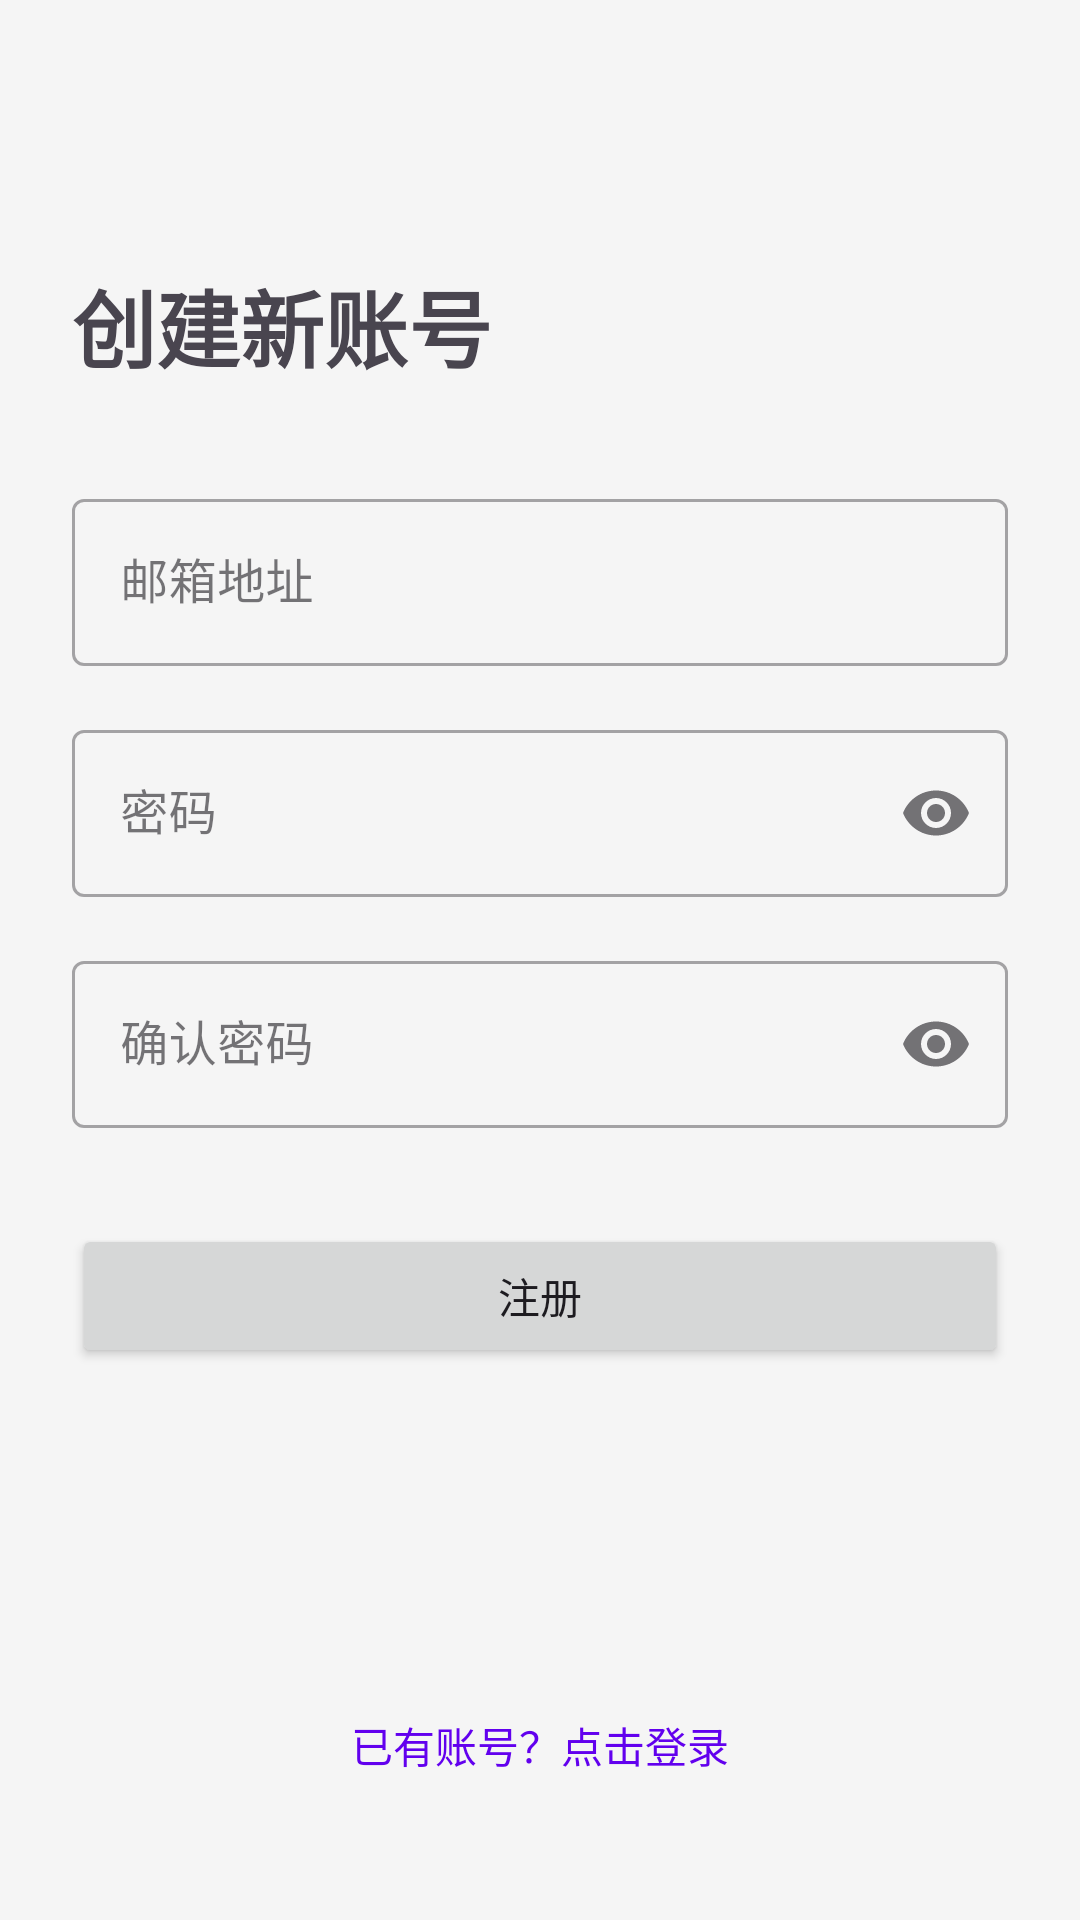

The Android layout XML behind this screen, and the referenced resources:
<!-- AndroidManifest.xml: application theme Theme.Persona -->
<!-- res/layout/fragment_sign_up.xml -->
<?xml version="1.0" encoding="utf-8"?>
<androidx.constraintlayout.widget.ConstraintLayout xmlns:android="http://schemas.android.com/apk/res/android"
    xmlns:app="http://schemas.android.com/apk/res-auto"
    xmlns:tools="http://schemas.android.com/tools"
    android:layout_width="match_parent"
    android:layout_height="match_parent"
    android:padding="24dp"
    tools:context=".features.auth.SignUpFragment">

    <TextView
        android:id="@+id/tv_title"
        android:layout_width="wrap_content"
        android:layout_height="wrap_content"
        android:layout_marginTop="64dp"
        android:text="创建新账号"
        android:textSize="28sp"
        android:textStyle="bold"
        app:layout_constraintStart_toStartOf="parent"
        app:layout_constraintTop_toTopOf="parent" />

    <com.google.android.material.textfield.TextInputLayout
        android:id="@+id/til_email"
        style="@style/Widget.MaterialComponents.TextInputLayout.OutlinedBox"
        android:layout_width="0dp"
        android:layout_height="wrap_content"
        android:layout_marginTop="32dp"
        android:hint="邮箱地址"
        app:layout_constraintEnd_toEndOf="parent"
        app:layout_constraintStart_toStartOf="parent"
        app:layout_constraintTop_toBottomOf="@id/tv_title">

        <com.google.android.material.textfield.TextInputEditText
            android:id="@+id/et_email"
            android:layout_width="match_parent"
            android:layout_height="wrap_content"
            android:inputType="textEmailAddress" />
    </com.google.android.material.textfield.TextInputLayout>

    <com.google.android.material.textfield.TextInputLayout
        android:id="@+id/til_password"
        style="@style/Widget.MaterialComponents.TextInputLayout.OutlinedBox"
        android:layout_width="0dp"
        android:layout_height="wrap_content"
        android:layout_marginTop="16dp"
        android:hint="密码"
        app:endIconMode="password_toggle"
        app:layout_constraintEnd_toEndOf="parent"
        app:layout_constraintStart_toStartOf="parent"
        app:layout_constraintTop_toBottomOf="@id/til_email">

        <com.google.android.material.textfield.TextInputEditText
            android:id="@+id/et_password"
            android:layout_width="match_parent"
            android:layout_height="wrap_content"
            android:inputType="textPassword" />
    </com.google.android.material.textfield.TextInputLayout>

    <com.google.android.material.textfield.TextInputLayout
        android:id="@+id/til_confirm_password"
        style="@style/Widget.MaterialComponents.TextInputLayout.OutlinedBox"
        android:layout_width="0dp"
        android:layout_height="wrap_content"
        android:layout_marginTop="16dp"
        android:hint="确认密码"
        app:endIconMode="password_toggle"
        app:layout_constraintEnd_toEndOf="parent"
        app:layout_constraintStart_toStartOf="parent"
        app:layout_constraintTop_toBottomOf="@id/til_password">

        <com.google.android.material.textfield.TextInputEditText
            android:id="@+id/et_confirm_password"
            android:layout_width="match_parent"
            android:layout_height="wrap_content"
            android:inputType="textPassword" />
    </com.google.android.material.textfield.TextInputLayout>

    <Button
        android:id="@+id/btn_sign_up"
        android:layout_width="0dp"
        android:layout_height="wrap_content"
        android:layout_marginTop="32dp"
        android:text="注册"
        app:layout_constraintEnd_toEndOf="parent"
        app:layout_constraintStart_toStartOf="parent"
        app:layout_constraintTop_toBottomOf="@id/til_confirm_password" />

    <TextView
        android:id="@+id/tv_sign_in_prompt"
        android:layout_width="wrap_content"
        android:layout_height="wrap_content"
        android:layout_marginBottom="24dp"
        android:text="已有账号？点击登录"
        android:textColor="?attr/colorPrimary"
        app:layout_constraintBottom_toBottomOf="parent"
        app:layout_constraintEnd_toEndOf="parent"
        app:layout_constraintStart_toStartOf="parent" />

</androidx.constraintlayout.widget.ConstraintLayout>
<!-- resources referenced by this layout -->
<resources>
  <style name="Theme.Persona" parent="Base.Theme.Persona" />
  <style name="Base.Theme.Persona" parent="Theme.Material3.DayNight.NoActionBar">
          
          <item name="colorPrimary">@color/primary_purple</item>
          <item name="android:statusBarColor">@color/app_background</item>
          <item name="android:windowBackground">@color/app_background</item>
      </style>
  <color name="primary_purple">#6200EE</color>
  <color name="app_background">#F5F5F5</color>
</resources>
